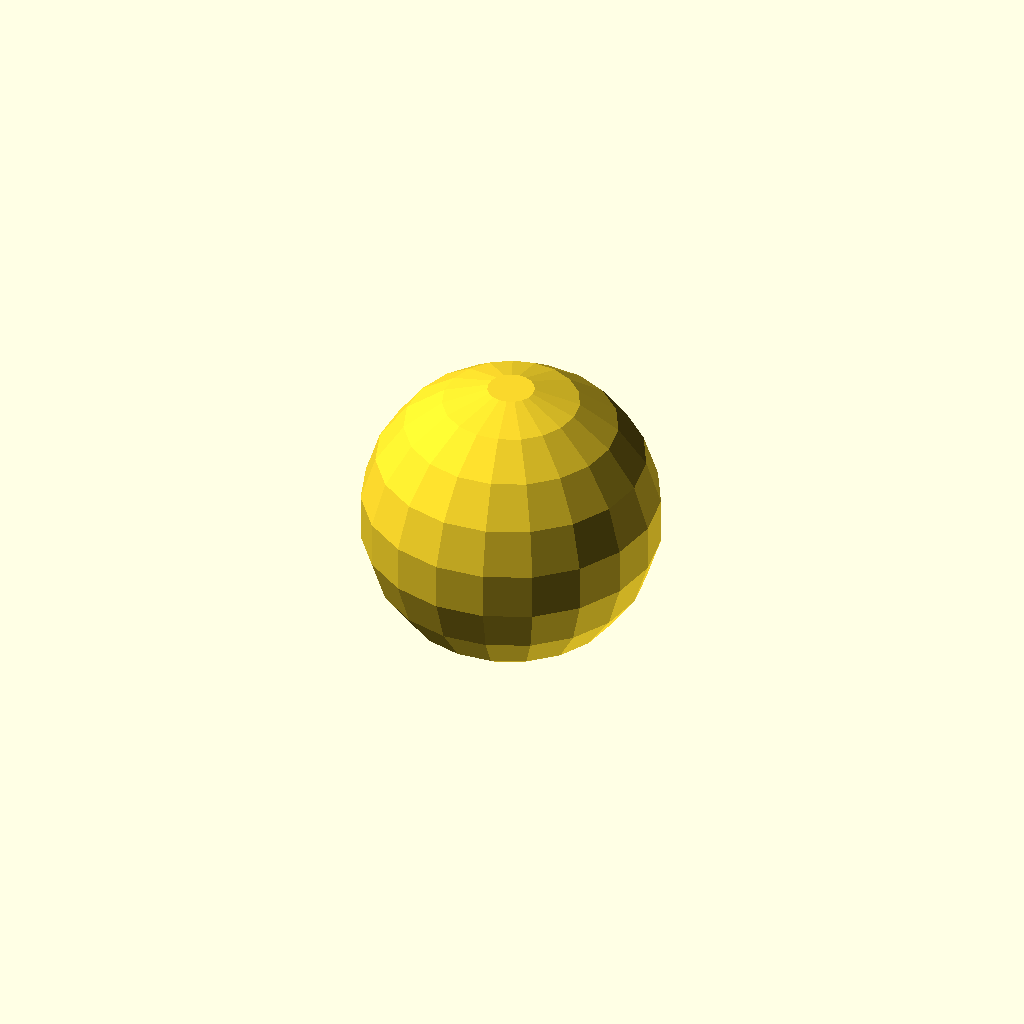
Cell 1 — every parameter at its default value.
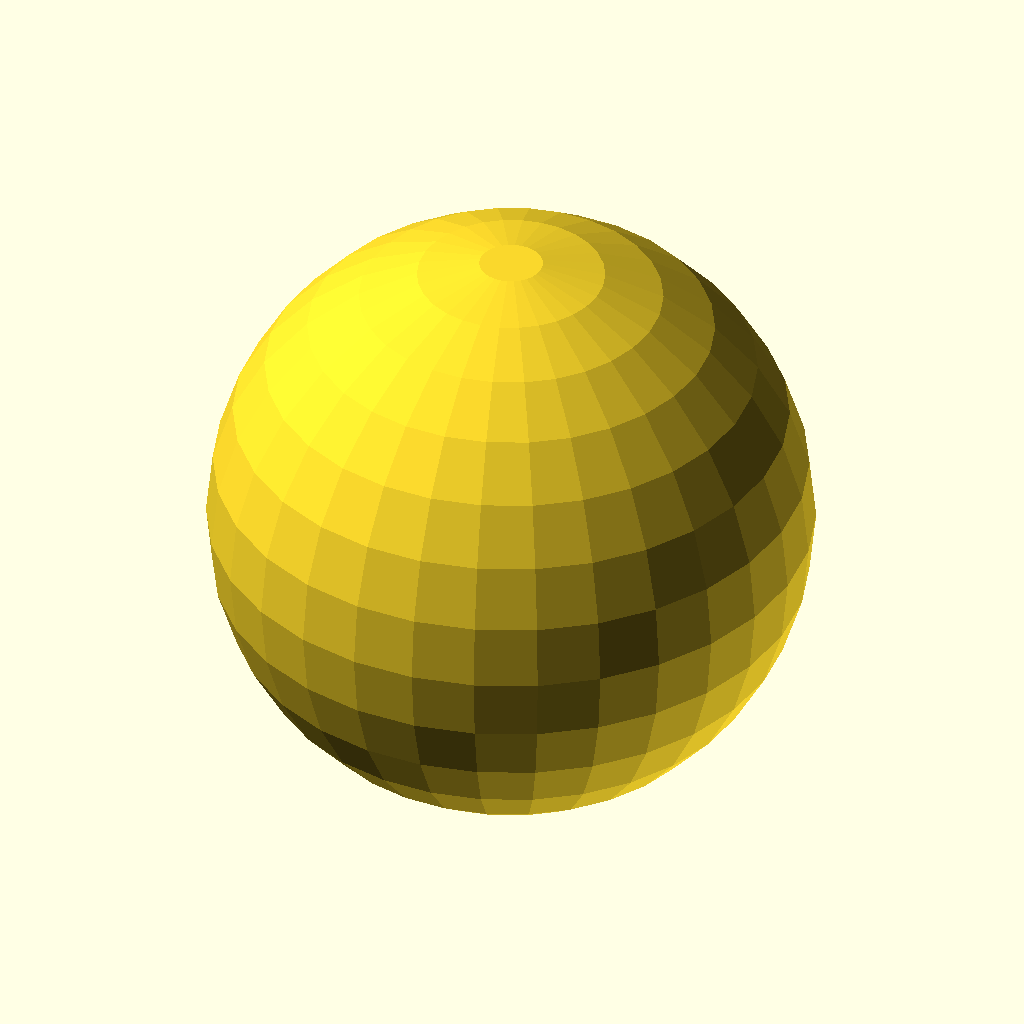
Cell 2: the same model with sphereRadius = 12.
One fixed orthographic camera (rotation 55°, 0°, 25°; colour scheme Cornfield) for every cell.
Source of the model, docs/variables/sphere.scad:
// Variable names can be written out in full!

// The radius of the Sphere
sphereRadius = 6;

// Create the Sphere
sphere(r = sphereRadius);
Parameter table extracted from the source (name, type, default, range or options):
sphereRadius: number, default 6
